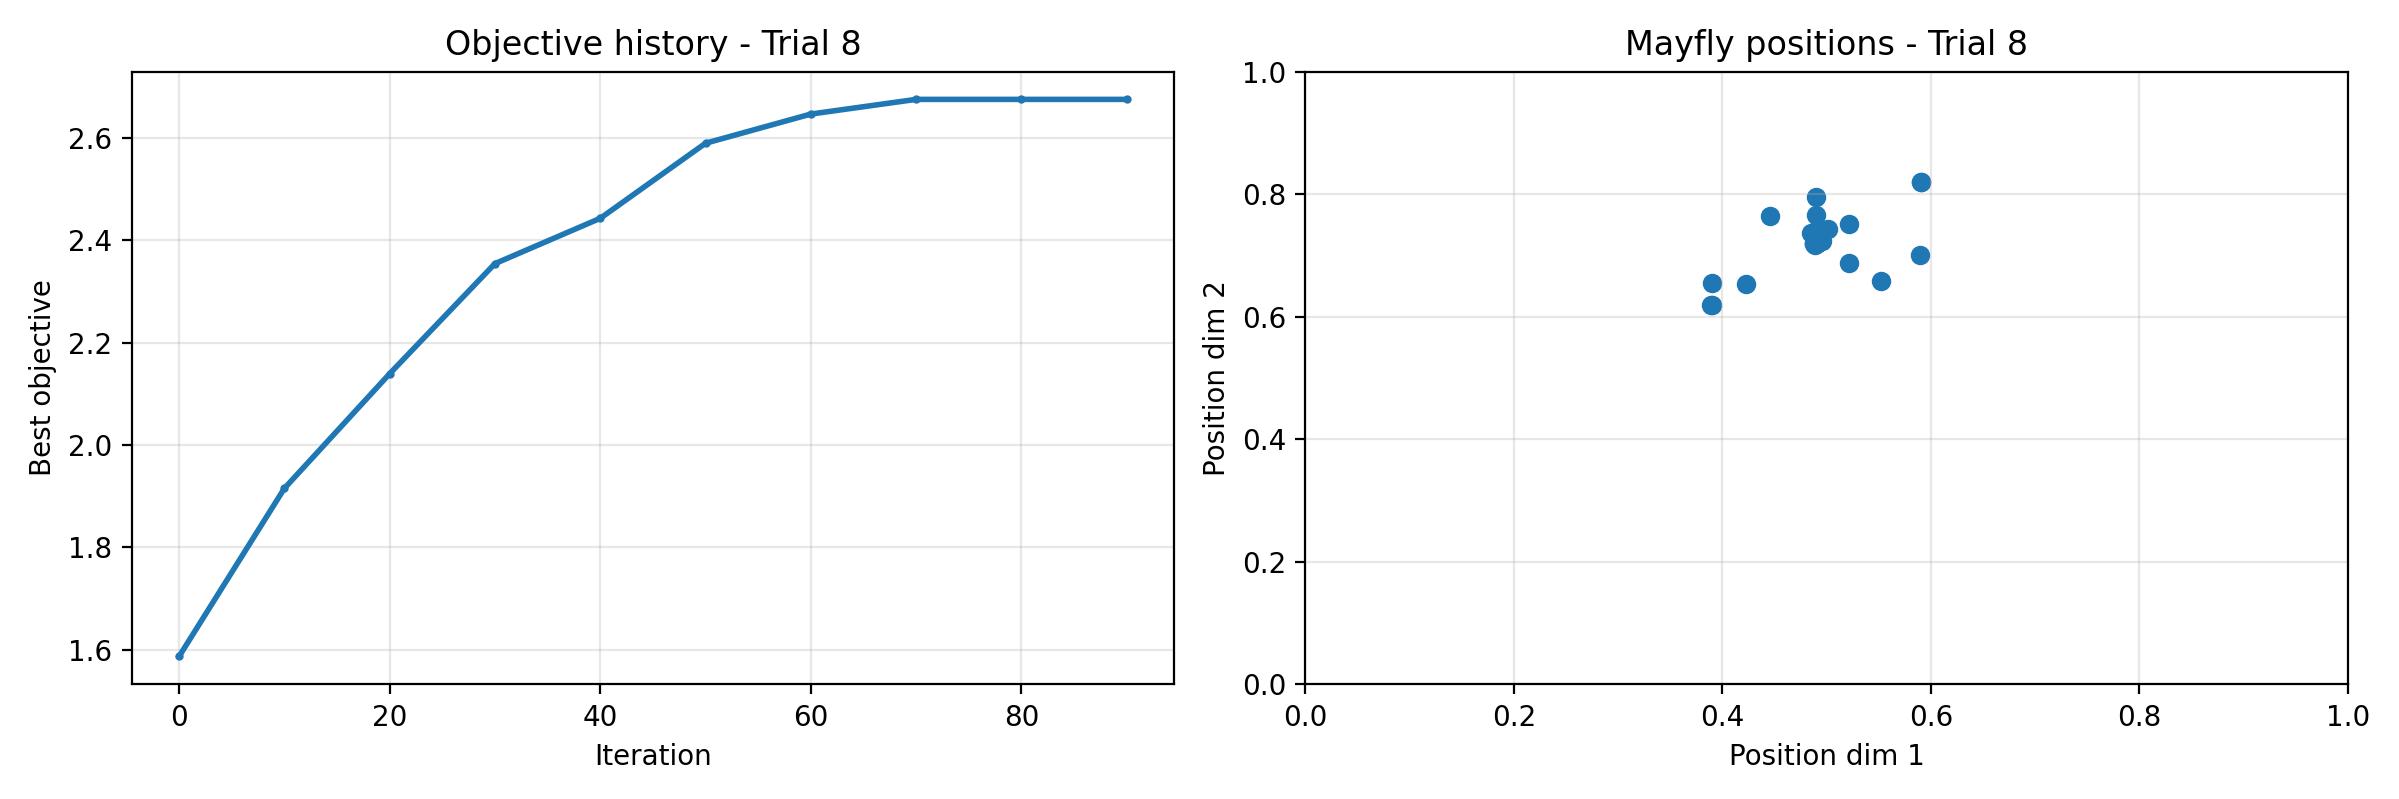

Data behind this chart, as committed beside it:
iteration, best_objective
0, 1.587
1, 1.587
2, 1.587
3, 1.587
4, 1.587
5, 1.804
6, 1.804
7, 1.819
8, 1.819
9, 1.882
10, 1.882
11, 1.915
12, 1.94
13, 1.94
14, 1.94
15, 1.94
16, 1.973
17, 1.973
18, 1.973
19, 1.973
20, 2.029
21, 2.139
22, 2.139
23, 2.139
24, 2.139
25, 2.139
26, 2.354
27, 2.354
28, 2.354
29, 2.354
30, 2.354
31, 2.354
32, 2.354
33, 2.354
34, 2.354
35, 2.364
36, 2.364
37, 2.364
38, 2.364
39, 2.393
40, 2.443
41, 2.443
42, 2.445
43, 2.467
44, 2.467
45, 2.528
46, 2.528
47, 2.528
48, 2.528
49, 2.581
50, 2.581
51, 2.589
52, 2.589
53, 2.589
54, 2.599
55, 2.599
56, 2.603
57, 2.622
58, 2.641
59, 2.641
... 41 more rows
